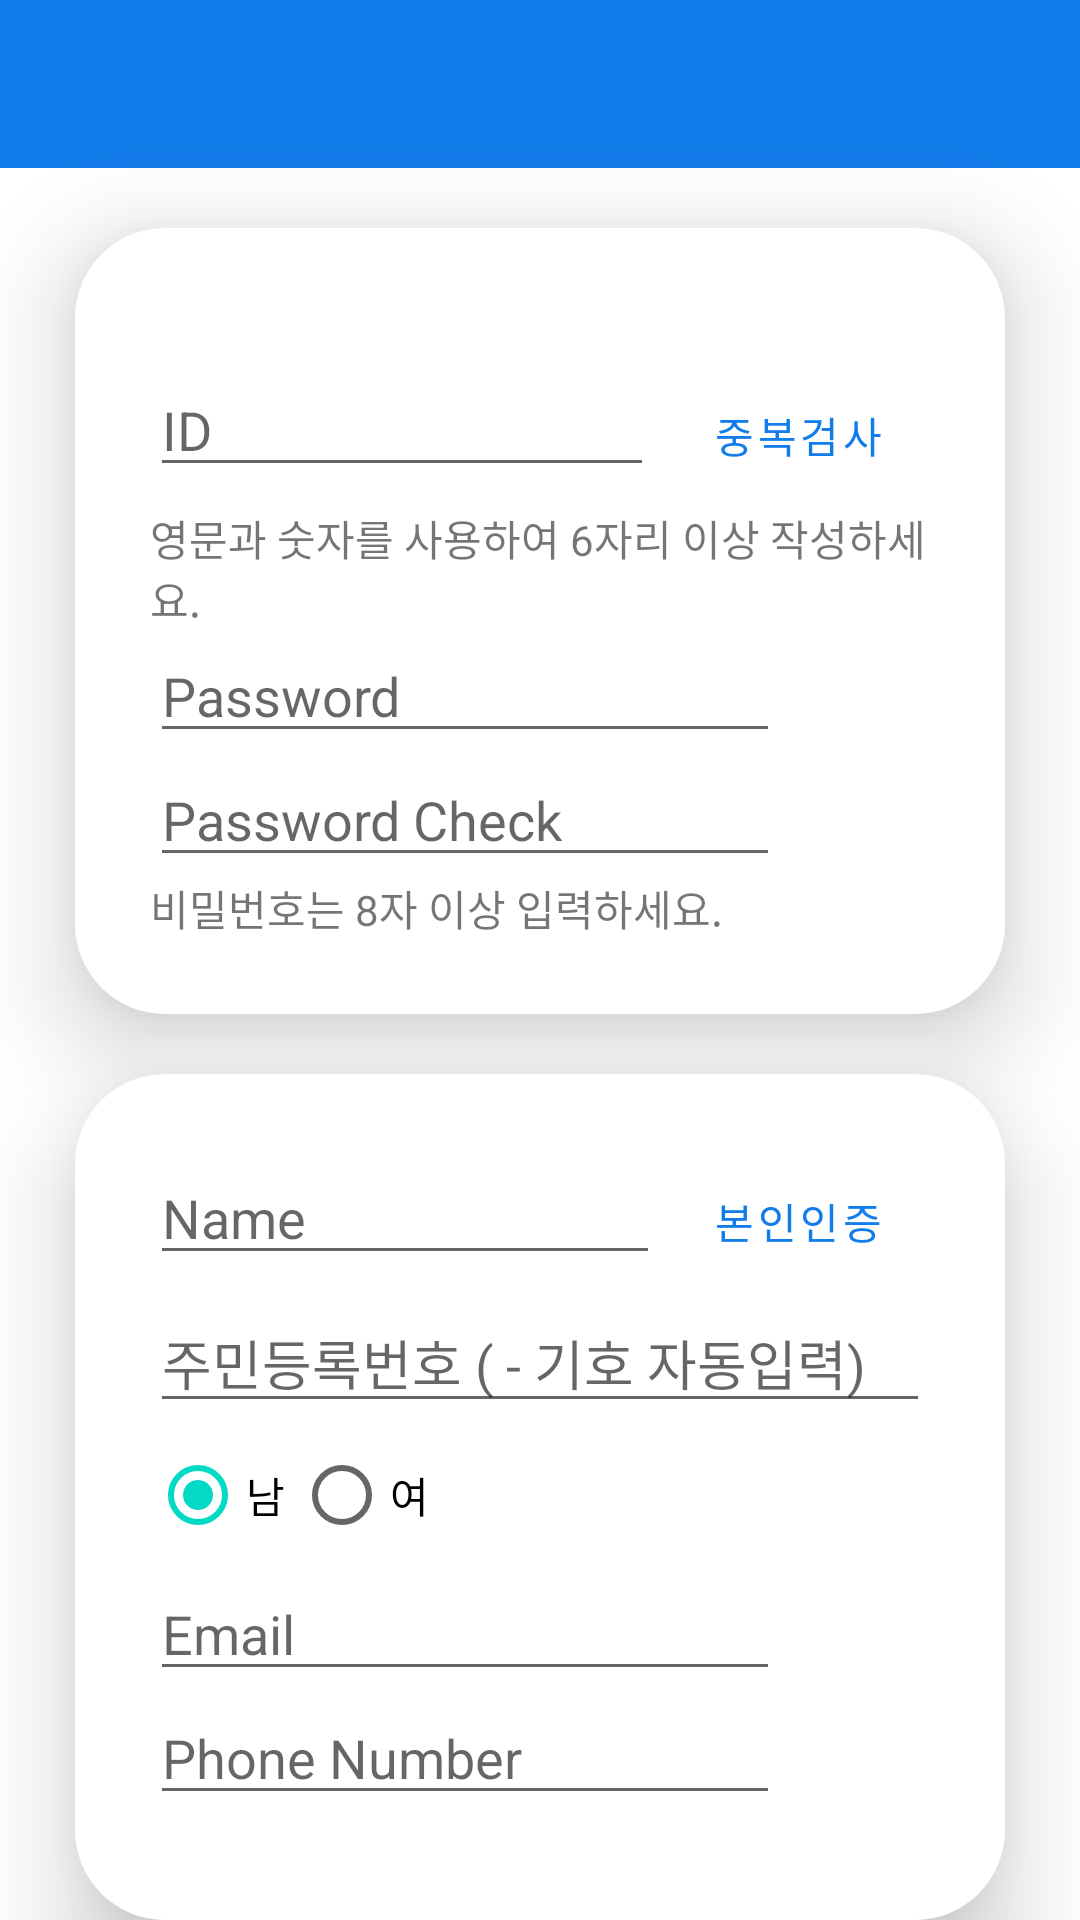

The Android layout XML behind this screen, and the referenced resources:
<!-- AndroidManifest.xml: application theme Theme.TANNAE -->
<!-- res/layout/activity_sign_up.xml -->
<?xml version="1.0" encoding="utf-8"?>
<LinearLayout xmlns:android="http://schemas.android.com/apk/res/android"
    xmlns:app="http://schemas.android.com/apk/res-auto"
    xmlns:tools="http://schemas.android.com/tools"
    android:background="@color/white"
    android:layout_width="match_parent"
    android:layout_height="match_parent"
    android:orientation="vertical">

    <com.google.android.material.appbar.AppBarLayout
        android:id="@+id/appBarLayout_sign_up"
        android:layout_width="match_parent"
        android:layout_height="wrap_content"
        app:layout_constraintTop_toTopOf="parent">

        <com.google.android.material.appbar.MaterialToolbar
            android:id="@+id/topAppBar_sign_up"
            style="@style/Widget.MaterialComponents.Toolbar.Primary"
            android:layout_width="match_parent"
            android:layout_height="?attr/actionBarSize"/>

    </com.google.android.material.appbar.AppBarLayout>

        <LinearLayout
            android:layout_width="match_parent"
            android:layout_height="wrap_content"
            android:layout_marginHorizontal="25dp"
            android:layout_marginTop="20dp"
            android:background="@drawable/cardview"
            android:elevation="20dp"
            android:orientation="vertical">

            <LinearLayout
                android:layout_width="match_parent"
                android:layout_height="wrap_content"
                android:layout_marginTop="20dp"
                android:orientation="horizontal">

                <EditText
                    android:id="@+id/et_id_sign_up"
                    android:layout_width="wrap_content"
                    android:layout_height="wrap_content"
                    android:ems="8"
                    android:hint="ID"
                    android:inputType="textPersonName" />

                <View
                    android:layout_width="0dp"
                    android:layout_height="0dp"
                    android:layout_weight="1" />

                <Button
                    android:id="@+id/btn_checkID_sign_up"
                    style="@style/Widget.Button.TextButton"
                    android:layout_width="wrap_content"
                    android:layout_height="wrap_content"
                    android:layout_gravity="right"
                    android:text="중복검사" />
            </LinearLayout>

            <TextView
                android:id="@+id/tv_checkID_sign_up"
                android:layout_width="wrap_content"
                android:layout_height="wrap_content"
                android:text="영문과 숫자를 사용하여 6자리 이상 작성하세요." />

            <EditText
                android:id="@+id/et_pw_sign_up"
                android:layout_width="wrap_content"
                android:layout_height="wrap_content"
                android:ems="10"
                android:hint="Password"
                android:inputType="textPassword" />

            <EditText
                android:id="@+id/et_checkpw_sign_up"
                android:layout_width="wrap_content"
                android:layout_height="wrap_content"
                android:ems="10"
                android:hint="Password Check"
                android:inputType="textPassword" />

            <TextView
                android:id="@+id/tv_retrypw_sign_up"
                android:layout_width="wrap_content"
                android:layout_height="wrap_content"
                android:text="비밀번호는 8자 이상 입력하세요." />


        </LinearLayout>

        <LinearLayout
            android:layout_width="match_parent"
            android:layout_height="wrap_content"
            android:layout_marginTop="20dp"
            android:layout_marginHorizontal="25dp"
            android:background="@drawable/cardview"
            android:elevation="20dp"
            android:orientation="vertical">

            <LinearLayout
                android:layout_width="match_parent"
                android:layout_height="wrap_content"
                android:orientation="horizontal">
                <EditText
                    android:id="@+id/et_name_sign_up"
                    android:layout_width="wrap_content"
                    android:layout_height="wrap_content"
                    android:layout_weight="1"
                    android:ems="8"
                    android:hint="Name"
                    android:inputType="text" />
                <View
                    android:layout_width="0dp"
                    android:layout_height="0dp"
                    android:layout_weight="1"/>
                <Button
                    android:id="@+id/btn_check_user_sign_up"
                    style="@style/Widget.Button.TextButton"
                    android:layout_width="wrap_content"
                    android:layout_height="wrap_content"
                    android:text="본인인증"/>
            </LinearLayout>

            <EditText
                android:id="@+id/et_rrn_sign_up"
                android:layout_width="wrap_content"
                android:layout_height="wrap_content"
                android:ems="15"
                android:hint="주민등록번호 ( - 기호 자동입력)"
                android:inputType="number"
                android:maxLength="14" />

            <RadioGroup
                android:id="@+id/rg_gender_sign_up"
                android:layout_width="wrap_content"
                android:layout_height="wrap_content"
                android:orientation="horizontal">

                <RadioButton
                    android:id="@+id/rb_man_sign_up"
                    android:layout_width="wrap_content"
                    android:layout_height="wrap_content"
                    android:checked="true"
                    android:text="남" />

                <RadioButton
                    android:id="@+id/rb_woman_sign_up"
                    android:layout_width="wrap_content"
                    android:layout_height="wrap_content"
                    android:text="여" />
            </RadioGroup>

            <EditText
                android:id="@+id/et_email_sign_up"
                android:layout_width="wrap_content"
                android:layout_height="wrap_content"
                android:ems="10"
                android:hint="Email"
                android:inputType="textEmailAddress" />

            <EditText
                android:id="@+id/et_phone_sign_up"
                android:layout_width="wrap_content"
                android:layout_height="wrap_content"
                android:ems="10"
                android:hint="Phone Number"
                android:inputType="phone"
                android:maxLength="11" />

        <Button
            android:id="@+id/btn_sign_up"
            style="@style/Widget.AppCompat.Button.Borderless"
            android:layout_width="wrap_content"
            android:layout_height="wrap_content"
            android:layout_marginTop="20dp"
            android:layout_marginBottom="10dp"
            android:layout_gravity="center"
            android:elevation="3dp"
            android:background="@drawable/button_rounded"
            android:text="Sign Up" />

        </LinearLayout>

</LinearLayout>
<!-- resources referenced by this layout -->
<resources>
  <color name="white">#FFFFFFFF</color>
  <!-- drawable button_rounded (drawable) -->
  <?xml version="1.0" encoding="utf-8"?>
  <shape xmlns:android="http://schemas.android.com/apk/res/android"
      android:shape="rectangle">
  
      <solid
          android:color="@color/white"/>
      <stroke
          android:width="1dp"
          android:color="@color/main"/>
      <size
          android:width="60dp"
          android:height="30dp" />
  
      <corners android:radius="15dp" />
  </shape>
  <!-- drawable cardview (drawable) -->
  <?xml version="1.0" encoding="utf-8"?>
  <shape xmlns:android="http://schemas.android.com/apk/res/android"
      android:shape="rectangle">
  
      <padding
          android:top="25dp"
          android:bottom="25dp"
          android:left="25dp"
          android:right="25dp"/>
  
  
  
  
      <solid
          android:color="@color/white"/>
      <size
          android:width="40dp"
          android:height="40dp" />
      <corners
          android:radius="30dp" />
  
  </shape>
  <style name="Widget.Button.TextButton" parent="Widget.MaterialComponents.Button.TextButton">
          <item name="android:textColor">?android:attr/textColorPrimary</item>
      </style>
  <style name="Theme.TANNAE" parent="Theme.MaterialComponents.Light.NoActionBar">
          
          <item name="colorPrimary">@color/main</item>
          <item name="colorPrimaryVariant">@color/sub</item>
          <item name="colorOnPrimary">@color/white</item>
          
          <item name="colorSecondary">@color/teal_200</item>
          <item name="colorSecondaryVariant">@color/teal_700</item>
          <item name="colorOnSecondary">@color/black</item>
          
          <item name="android:statusBarColor" tools:targetApi="l">?attr/colorPrimaryVariant</item>
          
          <item name="android:textColorPrimary">@color/main</item>
      </style>
  <color name="main">#FF127CEA</color>
  <color name="sub">#FFA5D5E9</color>
  <color name="teal_200">#FF03DAC5</color>
  <color name="teal_700">#FF018786</color>
  <color name="black">#FF000000</color>
</resources>
